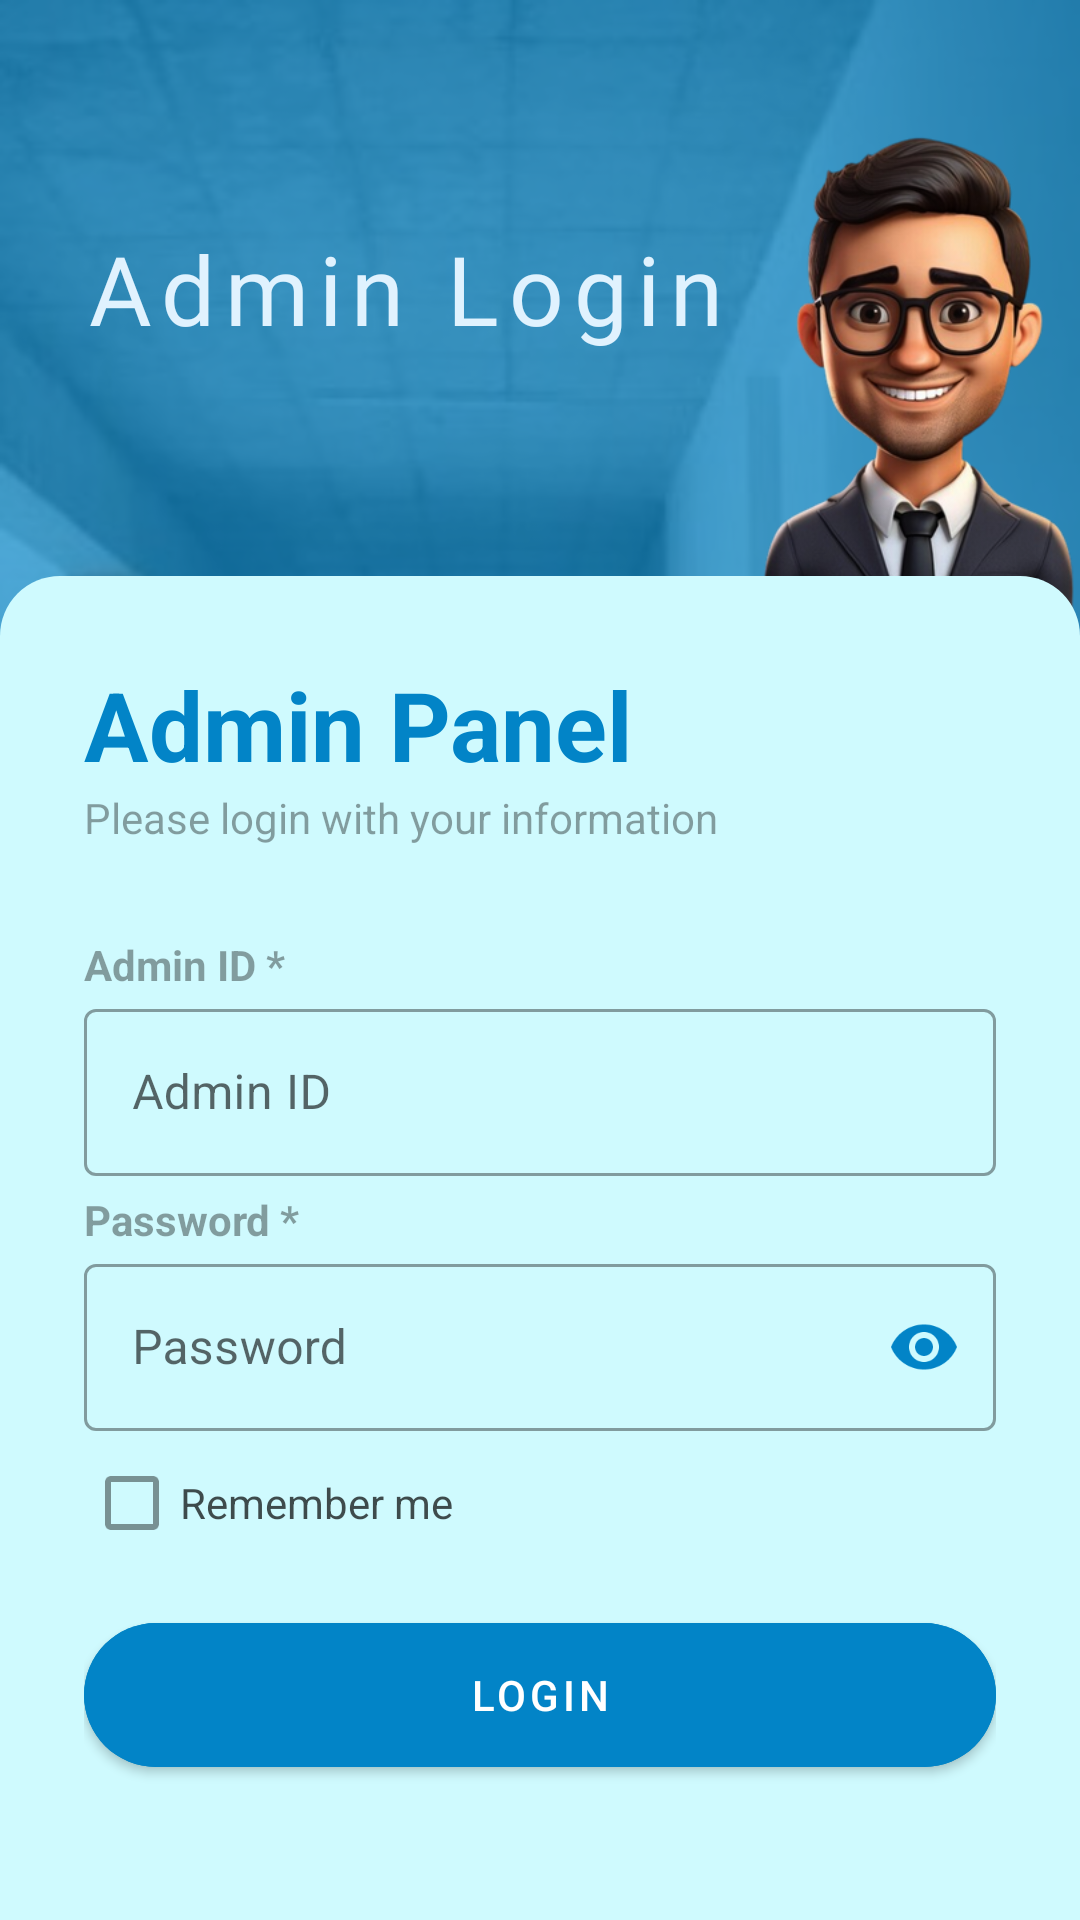

This screen was rendered from an Android layout file. Write that file and the resources it references.
<!-- AndroidManifest.xml: application theme Theme.OrganizeU -->
<!-- res/layout/fragment_admin_login.xml -->
<?xml version="1.0" encoding="utf-8"?>
<layout xmlns:android="http://schemas.android.com/apk/res/android"
    xmlns:tools="http://schemas.android.com/tools"
    xmlns:app="http://schemas.android.com/apk/res-auto">

    <data>

    </data>

    <androidx.constraintlayout.widget.ConstraintLayout
        android:layout_width="match_parent"
        android:layout_height="match_parent"
        android:background="@drawable/login_bg"
        tools:context=".MainActivity">

        <androidx.constraintlayout.widget.ConstraintLayout
            android:layout_width="match_parent"
            android:layout_height="match_parent"
            style="@style/login_page"
            android:alpha="0.7"/>

        <LinearLayout
            android:layout_width="match_parent"
            android:layout_height="wrap_content"
            android:orientation="vertical"
            android:gravity="start"
            app:layout_constraintTop_toTopOf="parent"
            app:layout_constraintBottom_toTopOf="@id/guidelineTop"
            android:padding="28dp">

            <TextView
                android:layout_width="wrap_content"
                android:layout_height="wrap_content"
                android:text="Admin Login"
                android:fontFamily="@font/harabara_mais_demo"
                android:textSize="32sp"
                android:letterSpacing=".1"
                style="@style/login_page_title_text"/>
        </LinearLayout>

        <ImageView
            android:layout_width="0dp"
            android:layout_height="0dp"
            android:scaleType="fitEnd"
            style="@style/image_view_admin_avtar_style"
            app:layout_constraintTop_toTopOf="parent"
            app:layout_constraintBottom_toTopOf="@id/guidelineTo2"
            app:layout_constraintStart_toEndOf="@id/guideline3"
            app:layout_constraintEnd_toEndOf="parent"
            />

        <androidx.constraintlayout.widget.Guideline
            android:id="@+id/guideline3"
            android:layout_width="wrap_content"
            android:layout_height="match_parent"
            android:orientation="vertical"
            app:layout_constraintGuide_percent=".7"
            />
        <androidx.constraintlayout.widget.Guideline
            android:id="@+id/guidelineTo2"
            android:layout_width="match_parent"
            android:layout_height="wrap_content"
            android:orientation="horizontal"
            app:layout_constraintGuide_percent=".32"
            />

        <androidx.constraintlayout.widget.Guideline
            android:id="@+id/guidelineTop"
            android:layout_width="match_parent"
            android:layout_height="wrap_content"
            android:orientation="horizontal"
            app:layout_constraintGuide_percent=".3"
            />

        <LinearLayout
            android:layout_width="match_parent"
            android:layout_height="0dp"
            app:layout_constraintTop_toBottomOf="@id/guidelineTop"
            app:layout_constraintBottom_toBottomOf="parent"
            android:background="@drawable/login_card_bg"
            android:id="@+id/card_view"
            style="@style/login_page_card"
            >

            <LinearLayout
                android:layout_width="match_parent"
                android:layout_height="wrap_content"
                android:orientation="vertical"
                android:padding="28dp">
                <TextView
                    android:layout_width="wrap_content"
                    android:layout_height="wrap_content"
                    android:text="Admin Panel"
                    android:textColor="@color/colorPrimary"
                    android:textSize="32sp"
                    android:textStyle="bold"/>

                <TextView
                    android:layout_width="wrap_content"
                    android:layout_height="wrap_content"
                    android:text="Please login with your information"
                    android:alpha="0.7"/>

                <View
                    android:layout_width="wrap_content"
                    android:layout_height="30dp"/>
                <TextView
                    android:layout_width="wrap_content"
                    android:layout_height="wrap_content"
                    android:text="Admin ID *"
                    android:alpha="0.7"
                    android:textStyle="bold"/>

                <com.google.android.material.textfield.TextInputLayout
                    android:id="@+id/tlAdminId"
                    style="@style/Widget.MaterialComponents.TextInputLayout.OutlinedBox"
                    android:layout_width="match_parent"
                    android:layout_height="wrap_content"
                    app:endIconMode="clear_text"
                    android:hint="Admin ID"
                    >

                    <com.google.android.material.textfield.TextInputEditText
                        android:id="@+id/etAdminId"
                        android:layout_width="match_parent"
                        android:layout_height="wrap_content"
                        android:drawableStart="@drawable/ic_user_student"
                        android:drawablePadding="10dp"
                        android:drawableTint="@color/colorPrimary"
                        android:inputType="number"
                        />

                </com.google.android.material.textfield.TextInputLayout>

                <View
                    android:layout_width="wrap_content"
                    android:layout_height="5dp"/>
                <TextView
                    android:layout_width="wrap_content"
                    android:layout_height="wrap_content"
                    android:text="Password *"
                    android:alpha="0.7"
                    android:textStyle="bold"/>

                <com.google.android.material.textfield.TextInputLayout
                    android:id="@+id/tlAdminPassword"
                    style="@style/Widget.MaterialComponents.TextInputLayout.OutlinedBox"
                    android:layout_width="match_parent"
                    android:layout_height="wrap_content"
                    app:passwordToggleEnabled="true"
                    app:passwordToggleTint="@color/colorPrimary"
                    android:hint="Password"
                    >

                    <com.google.android.material.textfield.TextInputEditText
                        android:id="@+id/etAdminPassword"
                        android:layout_width="match_parent"
                        android:layout_height="wrap_content"
                        android:drawableStart="@drawable/ic_password"
                        android:drawablePadding="10dp"
                        android:drawableTint="@color/colorPrimary"
                        android:inputType="textPassword" />

                </com.google.android.material.textfield.TextInputLayout>

                <RelativeLayout
                    android:layout_width="match_parent"
                    android:layout_height="wrap_content">

                    <CheckBox
                        android:id="@+id/cbRemember"
                        android:layout_width="wrap_content"
                        android:layout_height="wrap_content"
                        android:text="Remember me"
                        android:layout_centerVertical="true"
                        android:alpha="0.7"/>

                    <TextView
                        android:layout_width="wrap_content"
                        android:layout_height="wrap_content"
                        android:text="I forgot my password"
                        android:layout_alignParentEnd="true"
                        android:layout_centerVertical="true"
                        android:visibility="invisible"
                        />

                </RelativeLayout>
                <View
                    android:layout_width="wrap_content"
                    android:layout_height="10dp"/>

                <com.google.android.material.button.MaterialButton
                    android:id="@+id/btnLoginAdmin"
                    android:layout_width="match_parent"
                    android:layout_height="60dp"
                    android:text="Login"
                    android:backgroundTint="@color/colorPrimary"
                    app:cornerRadius="32dp"/>
            </LinearLayout>


        </LinearLayout>

    </androidx.constraintlayout.widget.ConstraintLayout>
</layout>
<!-- resources referenced by this layout -->
<resources>
  <color name="colorPrimary">#0284c7</color>
  <!-- drawable login_card_bg (drawable) -->
  <?xml version="1.0" encoding="utf-8"?>
  <shape android:shape="rectangle" xmlns:android="http://schemas.android.com/apk/res/android">
      <corners android:topRightRadius="20dp" android:topLeftRadius="20dp"/>
  </shape>
  <style name="image_view_admin_avtar_style">
          <item name="android:src">@drawable/admin_avtar</item>
      </style>
  <style name="login_page">
          <item name="android:background">@color/colorPrimary</item>
      </style>
  <style name="login_page_card">
          <item name="android:backgroundTint">@color/colorTertiaryContainer</item>
      </style>
  <style name="login_page_title_text">
          <item name="android:textColor">@color/colorPrimaryContainer</item>
      </style>
  <color name="colorTertiaryContainer">#cffafe</color>
  <color name="colorPrimaryContainer">#e0f2fe</color>
  <color name="colorOnPrimary">@color/white</color>
  <color name="colorOnPrimaryContainer">#0c4a6e</color>
  <color name="colorPrimaryInverse">#bae6fd</color>
  <color name="colorPrimaryFixed">#e0f2fe</color>
  <color name="colorPrimaryFixedDim">#bae6fd</color>
  <color name="colorOnPrimaryFixed">#0c4a6e</color>
  <color name="colorOnPrimaryFixedVariant">#0369a1</color>
  <color name="colorSecondary">#0d9488</color>
  <color name="colorOnSecondary">@color/white</color>
  <color name="colorSecondaryContainer">#ccfbf1</color>
  <color name="colorOnSecondaryContainer">#134e4a</color>
  <color name="colorSecondaryFixed">#ccfbf1</color>
  <color name="colorSecondaryFixedDim">#99f6e4</color>
  <color name="colorOnSecondaryFixed">#134e4a</color>
  <color name="colorOnSecondaryFixedVariant">#0f766e</color>
  <color name="colorTertiary">#0891b2</color>
  <color name="colorOnTertiary">@color/white</color>
  <color name="colorOnTertiaryContainer">#164e63</color>
  <color name="colorTertiaryFixed">#cffafe</color>
  <color name="colorTertiaryFixedDim">#a5f3fc</color>
  <color name="colorOnTertiaryFixed">#164e63</color>
  <color name="colorOnTertiaryFixedVariant">#0e7490</color>
  <color name="white">#FFFFFFFF</color>
</resources>
